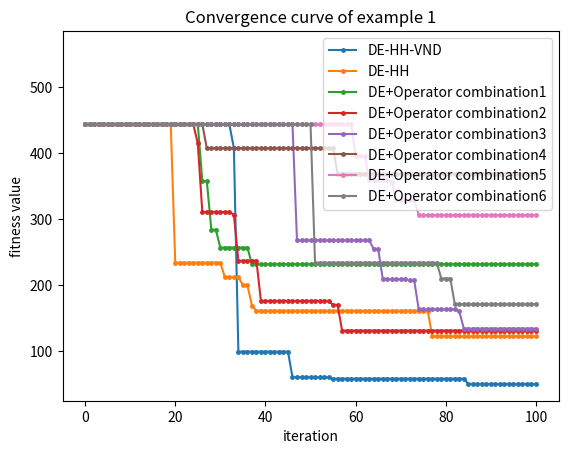

Write Python code to recreate this figure.
import matplotlib.pyplot as plt
import numpy as np

quxian1 = [444, 444, 444, 444, 444, 444, 444, 444, 444, 444, 444, 444, 444, 444, 444, 444, 444, 444, 444, 444, 444, 444, 444, 444, 444, 444, 444, 444, 444, 444, 444, 444, 444, 408, 99, 99, 99, 99, 99, 99, 99, 99, 99, 99, 99, 99, 60, 60, 60, 60, 60, 60, 60, 60, 60, 58, 58, 58, 58, 58, 58, 58, 58, 58, 58, 58, 58, 58, 58, 58, 58, 58, 58, 58, 58, 58, 58, 58, 58, 58, 58, 58, 58, 58, 58, 50, 50, 50, 50, 50, 50, 50, 50, 50, 50, 50, 50, 50, 50, 50, 50]
quxian2 = [444, 444, 444, 444, 444, 444, 444, 444, 444, 444, 444, 444, 444, 444, 444, 444, 444, 444, 444, 444, 234, 234, 234, 234, 234, 234, 234, 234, 234, 234, 234, 212, 212, 212, 212, 200, 200, 169, 161, 161, 161, 161, 161, 161, 161, 161, 161, 161, 161, 161, 161, 161, 161, 161, 161, 161, 161, 161, 161, 161, 161, 161, 161, 161, 161, 161, 161, 161, 161, 161, 161, 161, 161, 161, 161, 161, 161, 122, 122, 122, 122, 122, 122, 122, 122, 122, 122, 122, 122, 122, 122, 122, 122, 122, 122, 122, 122, 122, 122, 122, 122]

quxian3 =  [444, 444, 444, 444, 444, 444, 444, 444, 444, 444, 444, 444, 444, 444, 444, 444, 444, 444, 444, 444, 444, 444, 444, 444, 444, 444, 358, 358, 284, 284, 257, 257, 257, 257, 257, 257, 257, 232, 232, 232, 232, 232, 232, 232, 232, 232, 232, 232, 232, 232, 232, 232, 232, 232, 232, 232, 232, 232, 232, 232, 232, 232, 232, 232, 232, 232, 232, 232, 232, 232, 232, 232, 232, 232, 232, 232, 232, 232, 232, 232, 232, 232, 232, 232, 232, 232, 232, 232, 232, 232, 232, 232, 232, 232, 232, 232, 232, 232, 232, 232, 232]
quxian4 =  [444, 444, 444, 444, 444, 444, 444, 444, 444, 444, 444, 444, 444, 444, 444, 444, 444, 444, 444, 444, 444, 444, 444, 444, 444, 415, 311, 311, 311, 311, 311, 311, 311, 307, 237, 237, 237, 237, 237, 176, 176, 176, 176, 176, 176, 176, 176, 176, 176, 176, 176, 176, 176, 176, 176, 170, 170, 131, 131, 131, 131, 131, 131, 131, 131, 131, 131, 131, 131, 131, 131, 131, 131, 131, 131, 131, 131, 131, 131, 131, 131, 131, 131, 131, 131, 131, 131, 131, 131, 131, 131, 131, 131, 131, 131, 131, 131, 131, 131, 131, 131]
quxian5 =   [444, 444, 444, 444, 444, 444, 444, 444, 444, 444, 444, 444, 444, 444, 444, 444, 444, 444, 444, 444, 444, 444, 444, 444, 444, 444, 444, 444, 444, 444, 444, 444, 444, 444, 444, 444, 444, 444, 444, 444, 444, 444, 444, 444, 444, 444, 444, 268, 268, 268, 268, 268, 268, 268, 268, 268, 268, 268, 268, 268, 268, 268, 268, 268, 255, 255, 210, 209, 209, 209, 209, 209, 207, 207, 163, 163, 163, 163, 163, 163, 163, 163, 163, 160, 134, 134, 134, 134, 134, 134, 134, 134, 134, 134, 134, 134, 134, 134, 134, 134, 134]
quxian6 =  [444, 444, 444, 444, 444, 444, 444, 444, 444, 444, 444, 444, 444, 444, 444, 444, 444, 444, 444, 444, 444, 444, 444, 444, 444, 444, 444, 408, 408, 408, 408, 408, 408, 408, 408, 408, 408, 408, 408, 408, 408, 408, 408, 408, 408, 408, 408, 408, 408, 408, 408, 408, 408, 408, 408, 408, 369, 369, 369, 369, 369, 369, 369, 369, 369, 369, 369, 369, 369, 369, 369, 369, 369, 369, 369, 369, 369, 369, 369, 369, 369, 369, 369, 369, 369, 369, 369, 369, 369, 369, 369, 369, 369, 369, 369, 369, 369, 369, 369, 369, 369]
quxian7 =   [444, 444, 444, 444, 444, 444, 444, 444, 444, 444, 444, 444, 444, 444, 444, 444, 444, 444, 444, 444, 444, 444, 444, 444, 444, 444, 444, 444, 444, 444, 444, 444, 444, 444, 444, 444, 444, 444, 444, 444, 444, 444, 444, 444, 444, 444, 444, 444, 444, 444, 444, 444, 444, 444, 444, 444, 444, 444, 444, 444, 396, 396, 396, 360, 360, 360, 360, 360, 357, 329, 329, 329, 329, 329, 306, 306, 306, 306, 306, 306, 306, 306, 306, 306, 306, 306, 306, 306, 306, 306, 306, 306, 306, 306, 306, 306, 306, 306, 306, 306, 306]
quxian8 =  [444, 444, 444, 444, 444, 444, 444, 444, 444, 444, 444, 444, 444, 444, 444, 444, 444, 444, 444, 444, 444, 444, 444, 444, 444, 444, 444, 444, 444, 444, 444, 444, 444, 444, 444, 444, 444, 444, 444, 444, 444, 444, 444, 444, 444, 444, 444, 444, 444, 444, 444, 234, 234, 234, 234, 234, 234, 234, 234, 234, 234, 234, 234, 234, 234, 234, 234, 234, 234, 234, 234, 234, 234, 234, 234, 234, 234, 234, 234, 210, 210, 210, 171, 171, 171, 171, 171, 171, 171, 171, 171, 171, 171, 171, 171, 171, 171, 171, 171, 171, 171]
quxiantouming = [560 for _ in range(len(quxian1))]

plt.figure()
x = range(len(quxian1))
plt.plot(x, quxian1, marker='.', markersize = 5, label = 'DE-HH-VND')
plt.plot(x, quxian2, marker='.', markersize = 5, label = 'DE-HH')
plt.plot(x, quxian3, marker='.', markersize = 5, label = 'DE+Operator combination1')
plt.plot(x, quxian4, marker='.', markersize = 5, label = 'DE+Operator combination2')
plt.plot(x, quxian5, marker='.', markersize = 5, label = 'DE+Operator combination3')
plt.plot(x, quxian6, marker='.', markersize = 5, label = 'DE+Operator combination4')
plt.plot(x, quxian7, marker='.', markersize = 5, label = 'DE+Operator combination5')
plt.plot(x, quxian8, marker='.', markersize = 5, label = 'DE+Operator combination6')
plt.plot(x, quxiantouming, marker='.', markersize = 5, alpha = 0)

plt.legend(loc = 1)
plt.title("Convergence curve of example 1")
plt.xlabel("iteration")
plt.ylabel("fitness value")
plt.show()

